Run: headless pygame with SDL's dummy video driver; simulated clock (each Clock.tick advances the game by its frame time, no real sleeping); random seed 0; keys injected as events and as key.get_pressed() state; no mouse input.
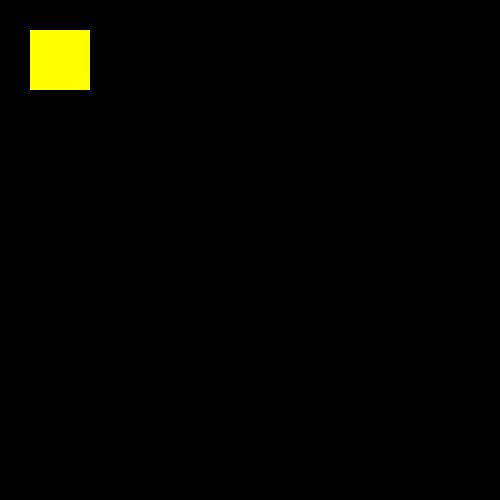
Frame 1 of 4 · flips 1–60 · no input
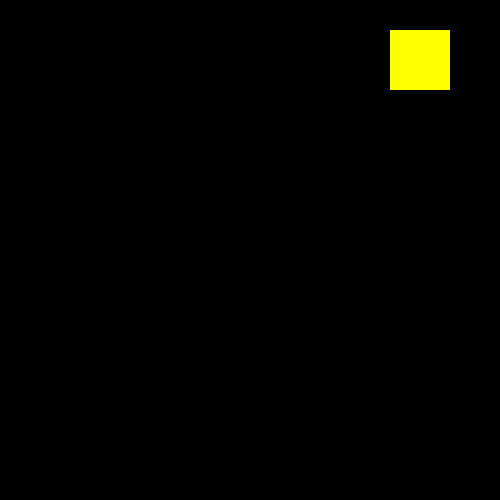
Frame 2 of 4 · flips 61–180 · tapped SPACE, RETURN · held RIGHT (→), D
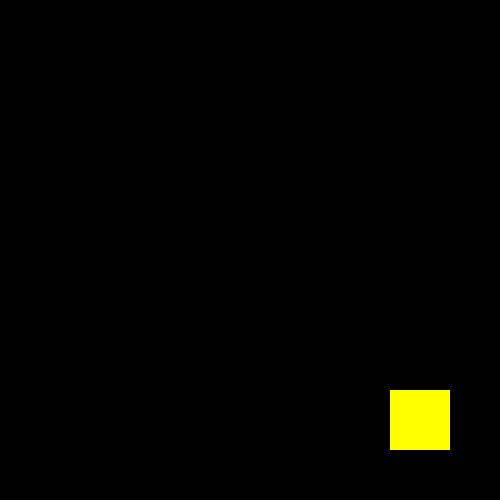
Frame 3 of 4 · flips 181–300 · held DOWN (↓), S
Frame 4 of 4 · flips 301–420 · held LEFT (←), A, UP (↑), W · screen same as frame 1, image omitted

The pygame program that drew these frames:

import pygame

def main():
    pygame.init()
    h, w= 500, 500
    s=pygame.display.set_mode((h,w))
    pygame.display.set_caption('Second caption on pygame')
    color={'red':pygame.Color('red'),
           'green':pygame.Color('green'),
           'yellow':pygame.Color('yellow'),
           'blue':pygame.Color('blue'),
           'orange':pygame.Color('orange')}
    current_color= color['yellow']
    x, y=30,30
    sw,sh=60,60
    c=pygame.time.Clock()
    done=False
    while not done:
        for event in pygame.event.get():
            if event.type==pygame.QUIT:
                done=True
        p=pygame.key.get_pressed()
        if p[pygame.K_LEFT]: 
            x-=3
        if p[pygame.K_RIGHT]: 
            x+=3
        if p[pygame.K_UP]: 
            y-=3
        if p[pygame.K_DOWN]: 
            y+=3
        
        x=min(max(0,x), w-sw)
        y=min(max(0,y), h-sh)
        
        if x==0:
            current_color=color['red']
        elif x==w-sw:
            current_color=color['green']
        elif y==0:
            current_color=color['blue']
        elif y==h-sh:
            current_color=color['orange']
        else:
            current_color=color['yellow']
        
        s.fill((0,0,0))
        pygame.draw.rect(s, current_color, (x, y, sw, sh))
        pygame.display.flip()
        c.tick(90)
    pygame.quit()
if __name__=='__main__':
    main()
